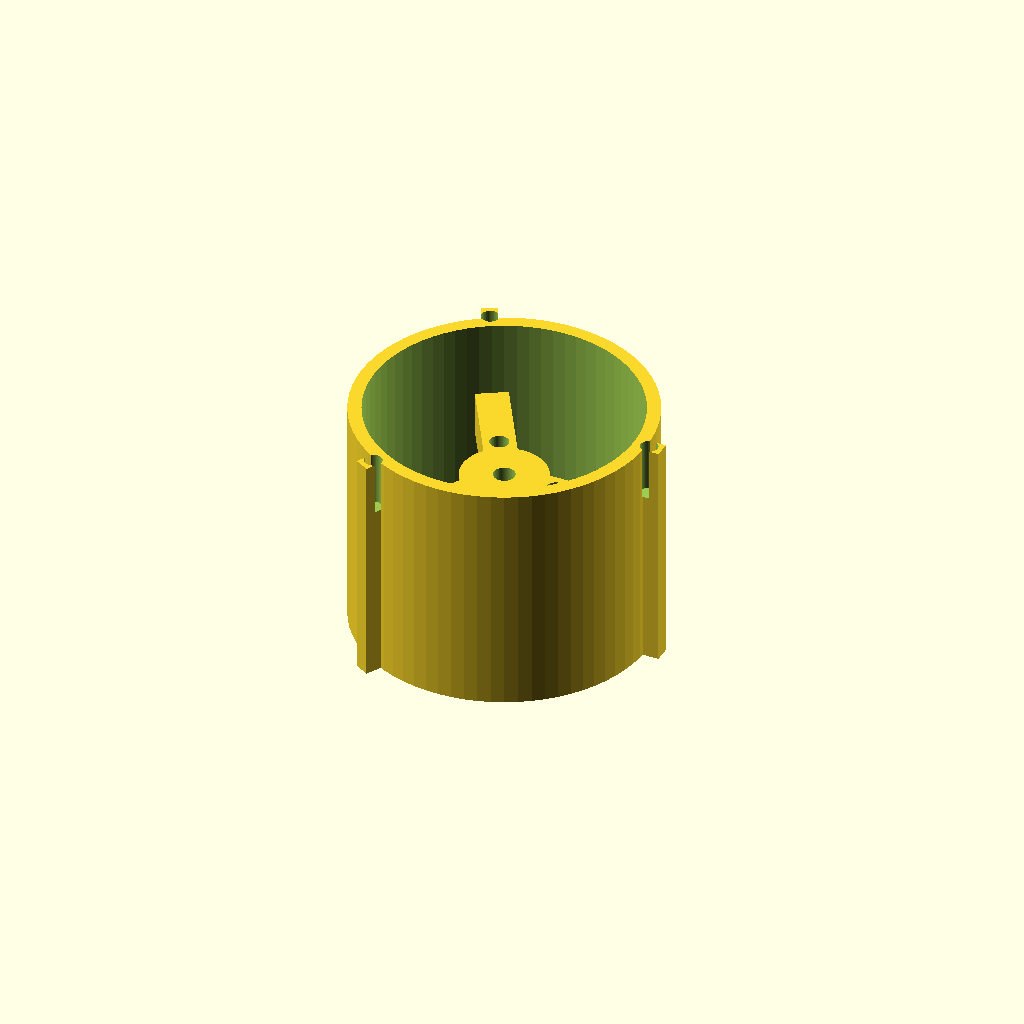
Cell 1 — every parameter at its default value.
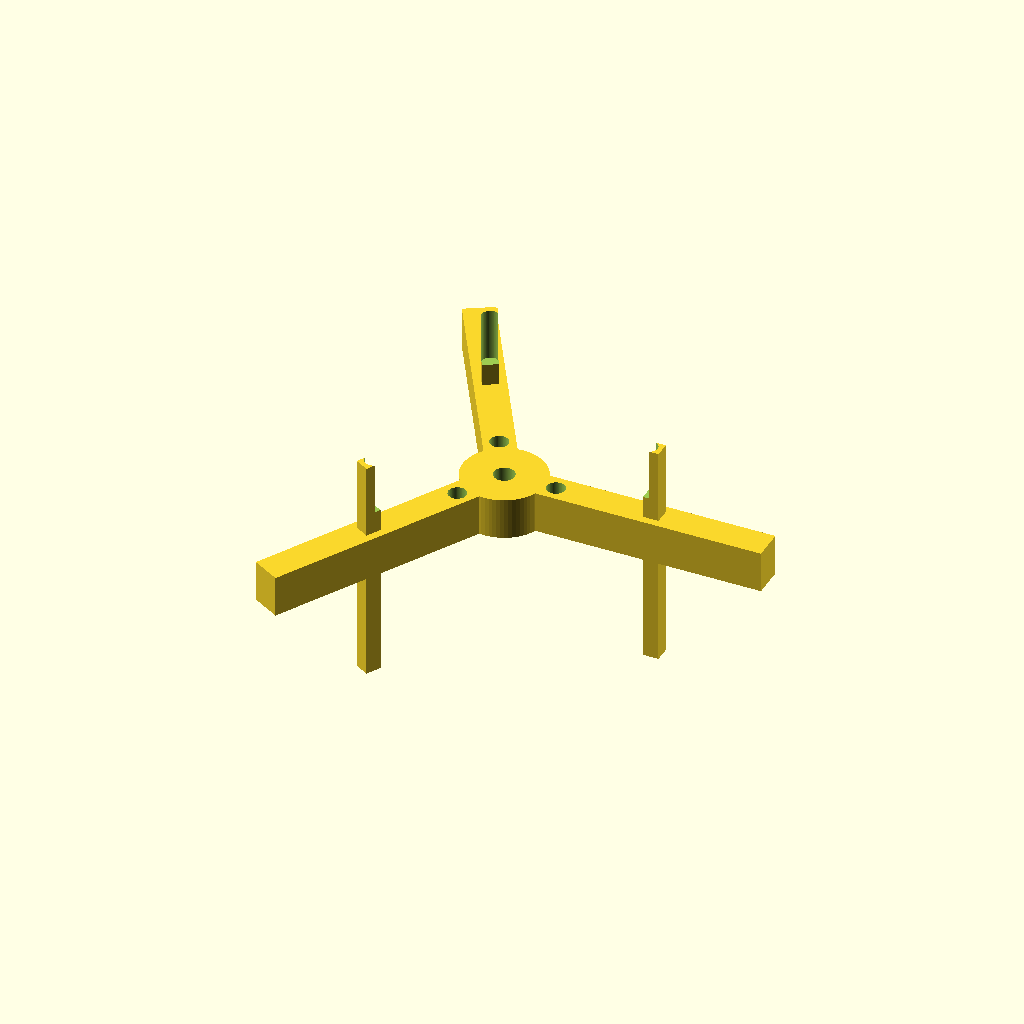
Cell 2: the same model with EDF_BORE_R = 50.
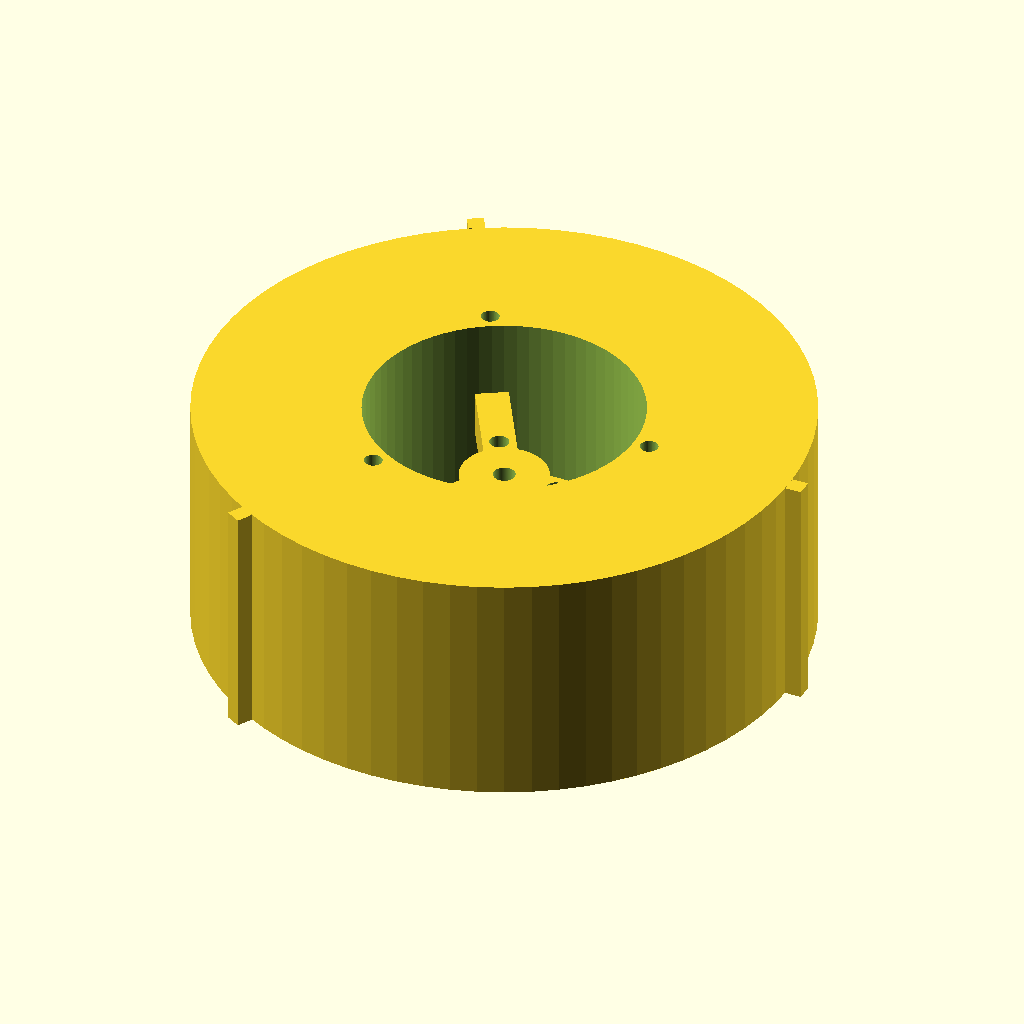
Cell 3 — SLEEVE_OD set to 110, the other parameters unchanged.
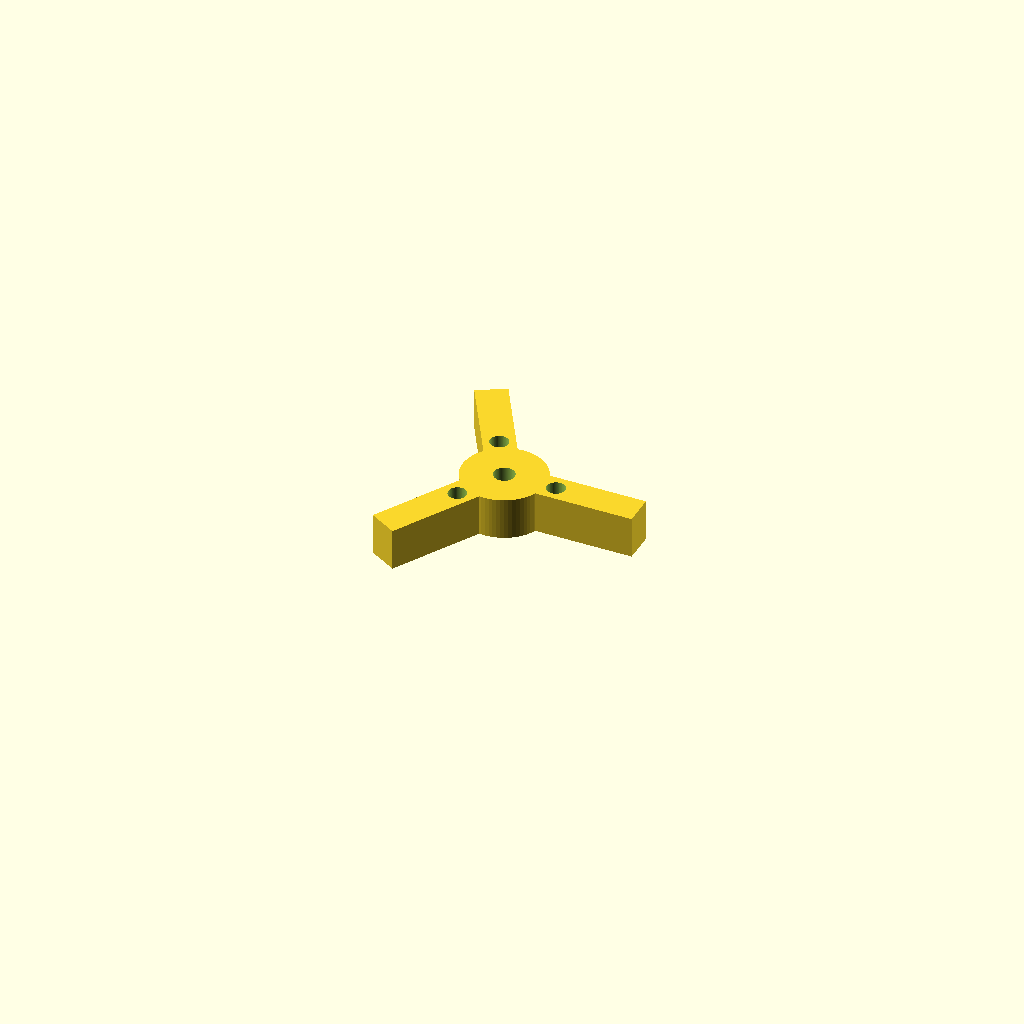
Cell 4: the same model with SLEEVE_Z_START = 245.
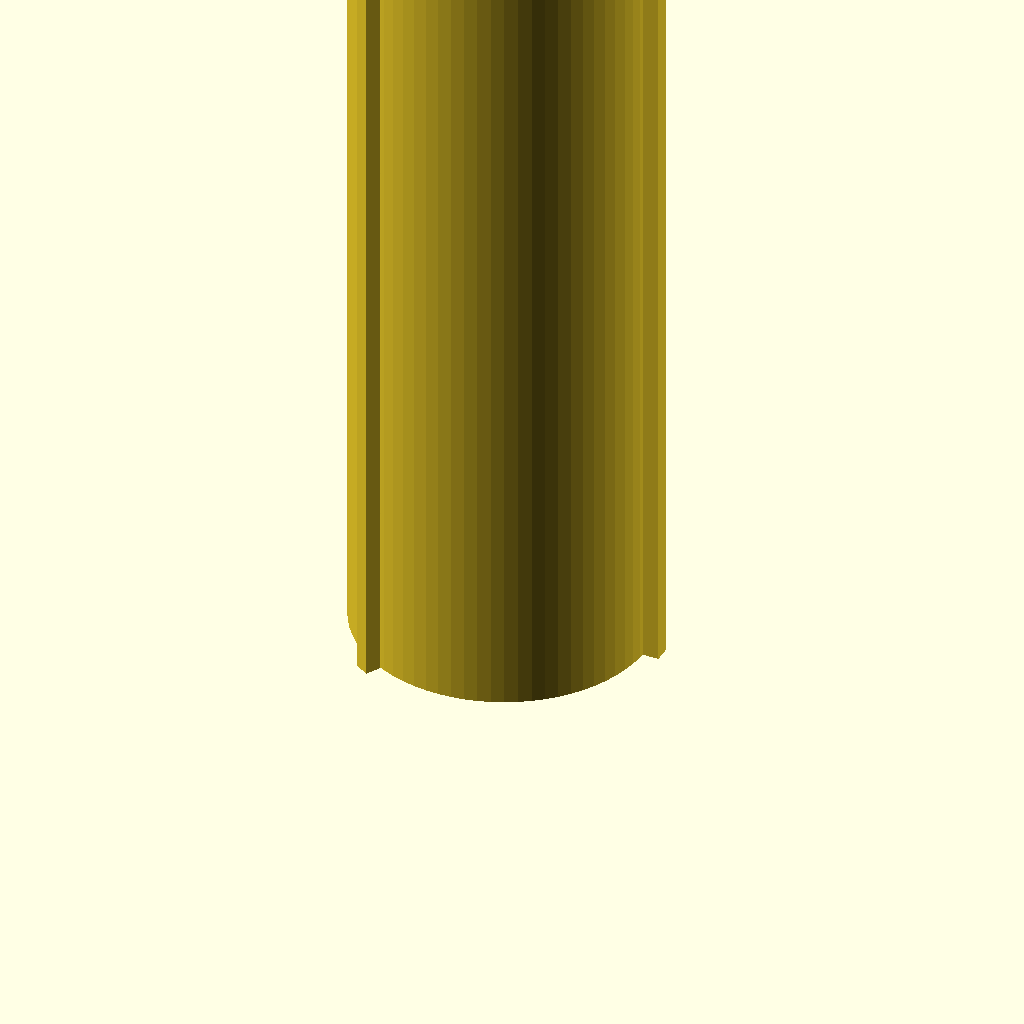
Cell 5 — SLEEVE_Z_END set to 332.5, the other parameters unchanged.
All cells are drawn from one camera (rotation 55°, 0°, 25°, orthographic, colour scheme Cornfield), so only the parameter changes between them.
The OpenSCAD source (serenity/stl/edf_aft_spider_sleeve.scad):
// =============================================================================
// edf_aft_spider_sleeve.scad
// Serenity UAV — Rev A — EDF Aft Spider Sleeve
// =============================================================================
//
// Author  : Steve Griffing, PE(CSE), CISSP-ISSEP, CPP
// Project : Serenity-class Tilt-Rotor UAV (24-inch scale, Firefly TV ship)
// License : CC BY 4.0  <https://creativecommons.org/licenses/by/4.0/>
// Date    : 2026-05-29
// Revision: Rev A
//
// Description
// -----------
// Removable aft spider sleeve for the Serenity-UAV tandem-EDF nacelle
// (nacelle_pod_50mm_tandem.scad Rev T).
//
// This sleeve carries the EDF2 (aft) motor-mount spider and occupies
// nacelle Z = 122.5 … 166.25 mm (SLEEVE_L = 43.75 mm).
//
// Bore-interior axial order (nacelle coordinates):
//   intake → rotor1 → spider1 → motor1 → [stator sleeve] →
//            rotor2 → [spider2 ← this part] → motor2 → nozzle
//
// EDF2 bench pre-assembly (before nacelle installation)
// -----------------------------------------------------
//   1. Press 3× M3 heat-set inserts (OLF M3×6) into spider arm aft-face
//      pockets at MOTOR_BOLT_R = 10 mm radius, accessible from nozzle end.
//   2. Seat EDF2 motor forward face against spider arm aft face
//      (motor shaft extends forward through hub bore, R_HUB_BORE = 2 mm).
//   3. Drive 3× M3×10 SHCS from nozzle end through motor mounting holes
//      into the three heat-set inserts.  Motor body protrudes aft past
//      sleeve aft face (Z_local > 43.75 mm) — this is by design; the
//      motor body occupies nacelle space between SLEEVE_Z_END and the iris
//      nozzle at NOZZLE_RING_Z.
//   4. Attach EDF2 fan rotor to motor shaft from the forward end.
//
// Nacelle installation sequence
// ------------------------------
//   1. Install EDF1 motor and stator sleeve (see edf_stator_sleeve.scad).
//   2. Slide aft spider sleeve — forward face leading — into nacelle from
//      nozzle end.  Keys at 0°/120°/240° on sleeve OD engage bore key
//      slots.  Forward face contacts stator sleeve aft face at Z = 122.5 mm.
//   3. Drive 3× M3×20 SHCS into retention bores at r = BOSS_R (28 mm)
//      in sleeve aft face (nozzle bore access with iris removed).  Screws
//      thread into M3 inserts in nacelle sleeve_retention_bosses() which
//      protrude from NOZZLE_RING_Z (Z = 166.25 mm) aft into nozzle ring.
//
// Retention summary
// -----------------
//   Forward stop : stator sleeve aft face at Z = 122.5 mm.
//   Anti-rotation: 3× longitudinal OD keys engage nacelle bore key slots.
//   Aft lock     : 3× M3×20 SHCS → nacelle boss inserts at Z ≈ 166.25 mm.
//
// Coordinate conventions
// -----------------------
//   SLEEVE-LOCAL Z: Z=0 = sleeve forward face (nacelle Z = 122.5 mm);
//                   Z=SLEEVE_L = sleeve aft face (nacelle Z = 166.25 mm).
//   Nacelle Z = SLEEVE_Z_START + Z_local.
//
// References
// ----------
//   [1] nacelle_pod_50mm_tandem.scad Rev T — mating nacelle bore geometry.
//   [2] edf_stator_sleeve.scad Rev A — forward sleeve retained by this part.
//   [3] Serenity-UAV project CLAUDE.md — fabrication standards (2026).
//
// =============================================================================


// =============================================================================
// ── Parameter Block ───────────────────────────────────────────────────────────
// =============================================================================

// ── Sleeve tube dimensions ─────────────────────────────────────────────────────
// Must match nacelle_pod_50mm_tandem.scad Rev T bore parameters.
EDF_BORE_R      =  25.0;    // [mm] EDF bore inner radius (50 mm ID)
SLEEVE_OD       =  55.0;    // [mm] sleeve outer diameter (= EDF_CASING_R × 2)
SLEEVE_WALL     =   2.5;    // [mm] wall thickness = (SLEEVE_OD − 50) / 2

// Nacelle-local Z boundaries (AFT_SLV_Z_START / END in nacelle file).
SLEEVE_Z_START  = 122.5;    // [mm] sleeve forward face (nacelle coord)
SLEEVE_Z_END    = 166.25;   // [mm] sleeve aft face     (nacelle coord)
SLEEVE_L        = SLEEVE_Z_END - SLEEVE_Z_START;  // = 43.75 mm

// ── Anti-rotation keys ─────────────────────────────────────────────────────────
// Must match nacelle SLEEVE_KEY_W / SLEEVE_KEY_H and bore_key_slots() angles.
// Angles must be identical to edf_stator_sleeve.scad for continuous slot engagement.
SLEEVE_KEY_W    =   3.0;    // [mm] key tangential width
SLEEVE_KEY_H    =   3.0;    // [mm] key radial height above sleeve OD

// ── EDF2 spider geometry ────────────────────────────────────────────────────────
// Spider axial centre at nacelle Z = 148.0 mm.
// Sleeve-local Z = 148.0 − 122.5 = 25.5 mm.
SPIDER_Z_L      =  25.5;    // [mm] spider axial centre (sleeve-local)
SPIDER_ARM_H    =   8.0;    // [mm] spider arm axial height (thickness along Z)
SPIDER_ARM_W    =   6.0;    // [mm] spider arm tangential width
N_ARMS          =   3;      // [count] spider arms at 0°/120°/240°

// ── Motor mount — M3 heat-set inserts in spider arm aft faces ─────────────────
// EDF2 motor mounts on spider aft face using 3× M3×10 SHCS (nozzle-end access).
// MOTOR_BOLT_R: distance from sleeve axis to M3 screw centre.
// *** VERIFY against actual Xfly Galaxy X5 2627 motor bolt circle before print ***
MOTOR_BOLT_R    =  10.0;    // [mm] motor M3 bolt circle radius (UNVERIFIED — check motor)
M3_INSERT_D     =   3.5;    // [mm] M3 OLF heat-set insert outer diameter
M3_INSERT_L     =   6.0;    // [mm] M3 OLF heat-set insert length (pocket depth)

// ── Hub dimensions ─────────────────────────────────────────────────────────────
// Hub bore provides 1 mm diametric clearance for 3 mm EDF2 motor shaft.
R_HUB           =   8.0;    // [mm] hub outer radius (16 mm OD hub ring)
R_HUB_BORE      =   2.0;    // [mm] hub bore radius  ( 4 mm ID → 1 mm shaft clearance)

// ── Aft retention bores ────────────────────────────────────────────────────────
// 3× axial M3 clearance bores through sleeve aft face (and through key body at
// that radius) at BOSS_R = 28 mm.  Bores align with nacelle
// sleeve_retention_bosses() M3 inserts which open toward Z = SLEEVE_Z_END.
// BOSS_R = 28 mm lies within the key rib (key spans 27.5 … 30.5 mm radially).
BOSS_R          =  28.0;    // [mm] retention bore radial centre (nacelle SLEEVE_BOSS_R)
M3_CLEAR_D      =   3.3;    // [mm] M3 clearance bore diameter
BOSS_BORE_DEPTH =  10.0;    // [mm] axial bore depth inward from aft face

// ── Global facet resolution ─────────────────────────────────────────────────────
$fn = 72;


// =============================================================================
// ── Module: aft_sleeve_body ──────────────────────────────────────────────────
// =============================================================================
// Hollow cylinder: OD = 55 mm, ID = 50 mm, length = 43.75 mm.
// Three longitudinal key ribs protrude radially from OD at 0°/120°/240°.
// Key ribs span the full sleeve length; retention bore cutouts are applied in
// the parent edf_aft_spider_sleeve() module via a wrapping difference().
module aft_sleeve_body() {
    union() {

        // ── Main tube ──────────────────────────────────────────────────────
        difference() {
            cylinder(r = SLEEVE_OD / 2, h = SLEEVE_L, center = false);
            translate([0, 0, -0.01])
                cylinder(r = EDF_BORE_R, h = SLEEVE_L + 0.02, center = false);
        }

        // ── Anti-rotation keys (3× at 120°) ──────────────────────────────
        // Rectangular rib on OD surface, full sleeve length.
        // Angles match edf_stator_sleeve.scad for bore-key-slot continuity.
        // Retention bore cutouts at aft end are applied by parent module.
        for (angle = [0, 120, 240]) {
            rotate([0, 0, angle])
            translate([SLEEVE_OD / 2, -SLEEVE_KEY_W / 2, 0])
                cube([SLEEVE_KEY_H, SLEEVE_KEY_W, SLEEVE_L]);
        }

    }
}


// =============================================================================
// ── Module: edf2_spider ─────────────────────────────────────────────────────
// =============================================================================
// EDF2 motor-mount spider: 3-arm radial cross centred at SPIDER_Z_L.
//
// Arm radial span: (R_HUB − 1) → (EDF_BORE_R + 1) = 7 … 26 mm.
// ±1 mm CGAL volumetric overrun at both ends prevents touching-face
// non-manifold errors where arms meet the hub cylinder and the sleeve
// bore wall.
//
// Motor bolt M3 insert pockets are NOT in this module; they are subtracted
// from the unified geometry in edf_aft_spider_sleeve() to avoid nested
// difference() / union() CGAL conflicts.
module edf2_spider() {
    arm_h  = SPIDER_ARM_H;
    arm_w  = SPIDER_ARM_W;
    z_base = SPIDER_Z_L - arm_h / 2;   // = 21.5 mm

    // ── Spider arms (3× at 120°) ───────────────────────────────────────────
    // Arms are plain cuboids (no pockets).  Motor insert pockets are cut by
    // the parent module after the full union is assembled.
    for (angle = [0, 120, 240]) {
        rotate([0, 0, angle])
            translate([R_HUB - 1, -arm_w / 2, z_base])
                cube([EDF_BORE_R - R_HUB + 2, arm_w, arm_h]);
    }

    // ── Hub ring ───────────────────────────────────────────────────────────
    // OD = 16 mm; bore = 4 mm (1 mm diametric clearance for 3 mm EDF2 shaft).
    translate([0, 0, z_base])
        difference() {
            cylinder(r = R_HUB, h = arm_h, center = false);
            translate([0, 0, -0.01])
                cylinder(r = R_HUB_BORE, h = arm_h + 0.02, center = false);
        }
}


// =============================================================================
// ── Module: edf_aft_spider_sleeve (main assembly) ────────────────────────────
// =============================================================================
// Assembly sequence:
//   1. Union: sleeve tube + keys + spider arms + spider hub.
//   2. Difference: subtract 3× M3 motor insert pockets from spider arm aft
//      faces; subtract 3× M3 retention clearance bores through sleeve aft face.
//
// Motor insert pocket geometry (blind, from spider aft face):
//   Centre radius : MOTOR_BOLT_R = 10 mm (one bolt per arm, at arm angle).
//   Pocket        : Ø M3_INSERT_D = 3.5 mm × M3_INSERT_L = 6 mm deep.
//   Opens at      : Z_local = SPIDER_Z_L + SPIDER_ARM_H/2 = 29.5 mm (aft face).
//
// Retention bore geometry (axial, from sleeve aft face through key body):
//   Centre radius : BOSS_R = 28 mm (within key rib, 27.5 … 30.5 mm).
//   Bore          : Ø M3_CLEAR_D = 3.3 mm × BOSS_BORE_DEPTH = 10 mm.
//   Opens at      : Z_local = SLEEVE_L = 43.75 mm (sleeve aft face).
module edf_aft_spider_sleeve() {
    difference() {

        // ── Step 1: full additive union ────────────────────────────────────
        union() {
            aft_sleeve_body();
            edf2_spider();
        }

        // ── Step 2a: M3 motor insert pockets (spider arm aft faces) ───────
        // Blind pocket opens at Z_local = 29.5 mm (spider aft face).
        // One pocket per arm, co-angular with that arm, at MOTOR_BOLT_R.
        for (angle = [0, 120, 240]) {
            rotate([0, 0, angle])
            translate([MOTOR_BOLT_R, 0,
                       SPIDER_Z_L + SPIDER_ARM_H / 2 - M3_INSERT_L])
                cylinder(r = M3_INSERT_D / 2,
                         h = M3_INSERT_L + 0.01,   // +0.01 opens aft face
                         center = false);
        }

        // ── Step 2b: M3 retention clearance bores (sleeve aft face) ───────
        // Axial bore through key rib at BOSS_R = 28 mm.
        // Bore passes through key body (27.5 … 30.5 mm) and sleeve wall
        // inner portion (25 … 27.5 mm), creating clearance for the M3 SHCS
        // retention screw to reach the nacelle boss insert at Z = 166.25 mm.
        for (angle = [0, 120, 240]) {
            rotate([0, 0, angle])
            translate([BOSS_R, 0, SLEEVE_L - BOSS_BORE_DEPTH])
                cylinder(r = M3_CLEAR_D / 2,
                         h = BOSS_BORE_DEPTH + 0.01,   // +0.01 opens aft face
                         center = false);
        }

    }
}


// =============================================================================
// ── Render call ───────────────────────────────────────────────────────────────
// =============================================================================
edf_aft_spider_sleeve();


// =============================================================================
// ── Print specifications ──────────────────────────────────────────────────────
// =============================================================================
// Material    : CF-PETG (CarbonX PETG+CF or equivalent)
// Layer height: 0.15 mm
// Walls       : 4 perimeter walls (minimum)
// Infill      : 40% gyroid
// Nozzle      : Hardened-steel required for CF-PETG
// Orientation : Forward face (Z=0 end) down; no supports required.
// Quantity    : 2 (one per nacelle — identical for port and starboard).
//
// Hardware required per sleeve
// ----------------------------
//   Motor mount  : 3× M3 OLF heat-set insert (3.5 mm OD × 6 mm)
//                  3× M3×10 SHCS (bench assembly — motor to spider)
//   Retention    : 3× M3×20 SHCS (nacelle installation — sleeve to nacelle)
//   Motor bolt c.: VERIFY MOTOR_BOLT_R = 10 mm against actual Xfly Galaxy X5
//                  2627 motor before printing (measure bolt circle on physical
//                  motor or obtain datasheet).
//
// Post-print checks
// -----------------
//   1. OD = 55.0 mm ± 0.2 mm at forward, mid, and aft stations.
//      Must slide freely into nacelle enlarged bore (≈ 55.4 mm) with keys engaged.
//   2. Bore ID = 50.0 mm ± 0.2 mm.
//   3. Key dimensions: 3.0 mm wide × 3.0 mm tall ± 0.1 mm; verify fit in
//      nacelle bore key slots (3.3 mm wide × 3.3 mm deep nominal).
//   4. Hub bore = 4.0 mm ± 0.1 mm (EDF2 motor shaft clearance).
//   5. M3 insert pockets at r ≈ 10 mm, Ø ≈ 3.5 mm: verify insert presses
//      flush to arm aft face.  Pocket must be ≥ 6 mm deep.
//   6. Retention bores at r ≈ 28 mm, Ø ≈ 3.3 mm: verify M3×20 SHCS passes
//      freely and aligns with nacelle boss insert (sleeve fully inserted).
//   7. Sleeve forward face must contact stator sleeve aft face with no gap
//      when both sleeves are fully seated in nacelle.
//
// Render command
// --------------
//   openscad -o edf_aft_spider_sleeve.stl edf_aft_spider_sleeve.scad
Customizer parameters (derived from the source; name, type, default, range or options):
EDF_BORE_R: number, default 25
SLEEVE_OD: number, default 55
SLEEVE_WALL: number, default 2.5
SLEEVE_Z_START: number, default 122.5
SLEEVE_Z_END: number, default 166.25
SLEEVE_KEY_W: number, default 3
SLEEVE_KEY_H: number, default 3
SPIDER_Z_L: number, default 25.5
SPIDER_ARM_H: number, default 8
SPIDER_ARM_W: number, default 6
N_ARMS: number, default 3
MOTOR_BOLT_R: number, default 10
M3_INSERT_D: number, default 3.5
M3_INSERT_L: number, default 6
R_HUB: number, default 8
R_HUB_BORE: number, default 2
BOSS_R: number, default 28
M3_CLEAR_D: number, default 3.3
BOSS_BORE_DEPTH: number, default 10
